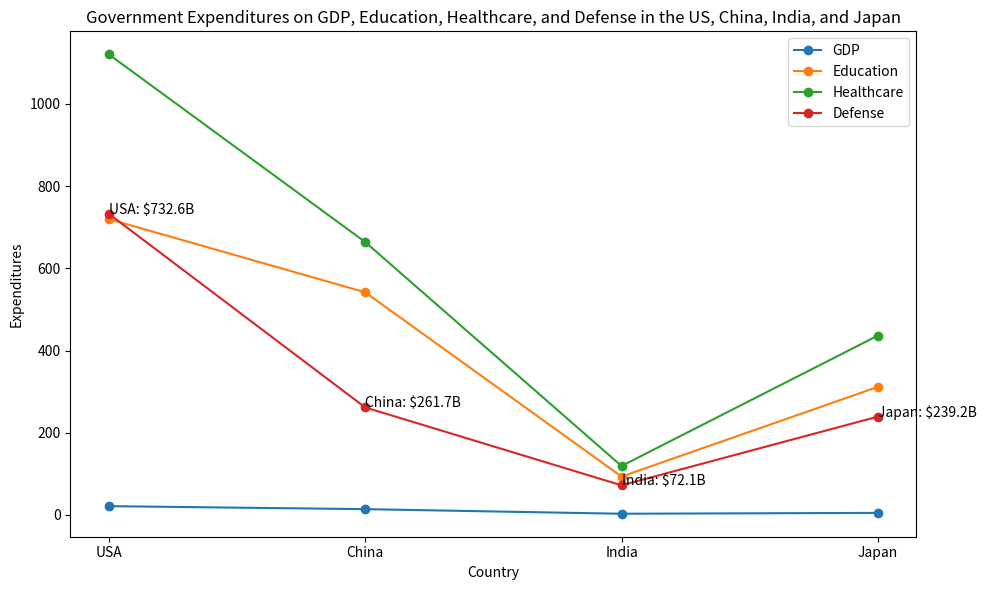

Source code (Python): (Note: this script raises an exception after producing the figure.)

import matplotlib.pyplot as plt
import numpy as np

# Create figure
fig = plt.figure(figsize=(10,6))

# Data
country = ['USA','China','India','Japan']
GDP = [21.44,14.14,2.94,5.04]
edu = [719.8,541.7,93.4,311.5]
health = [1120.5,664.0,119.1,436.3]
defense = [732.6,261.7,72.1,239.2]

# Plot
plt.plot(country, GDP, label='GDP', marker='o')
plt.plot(country, edu, label='Education', marker='o')
plt.plot(country, health, label='Healthcare', marker='o')
plt.plot(country, defense, label='Defense', marker='o')

# Labels
plt.xlabel('Country')
plt.ylabel('Expenditures')

# Setting xticks
plt.xticks(np.arange(4),country)

# Legend
plt.legend(loc='upper right')

# Annotate
plt.annotate("USA: $732.6B", xy=(0,732.6))
plt.annotate("China: $261.7B", xy=(1,261.7))
plt.annotate("India: $72.1B", xy=(2,72.1))
plt.annotate("Japan: $239.2B", xy=(3,239.2))

# Title
plt.title('Government Expenditures on GDP, Education, Healthcare, and Defense in the US, China, India, and Japan')

# Save
plt.tight_layout()
plt.savefig('line chart/png/305.png')

# Clear
plt.clf()
